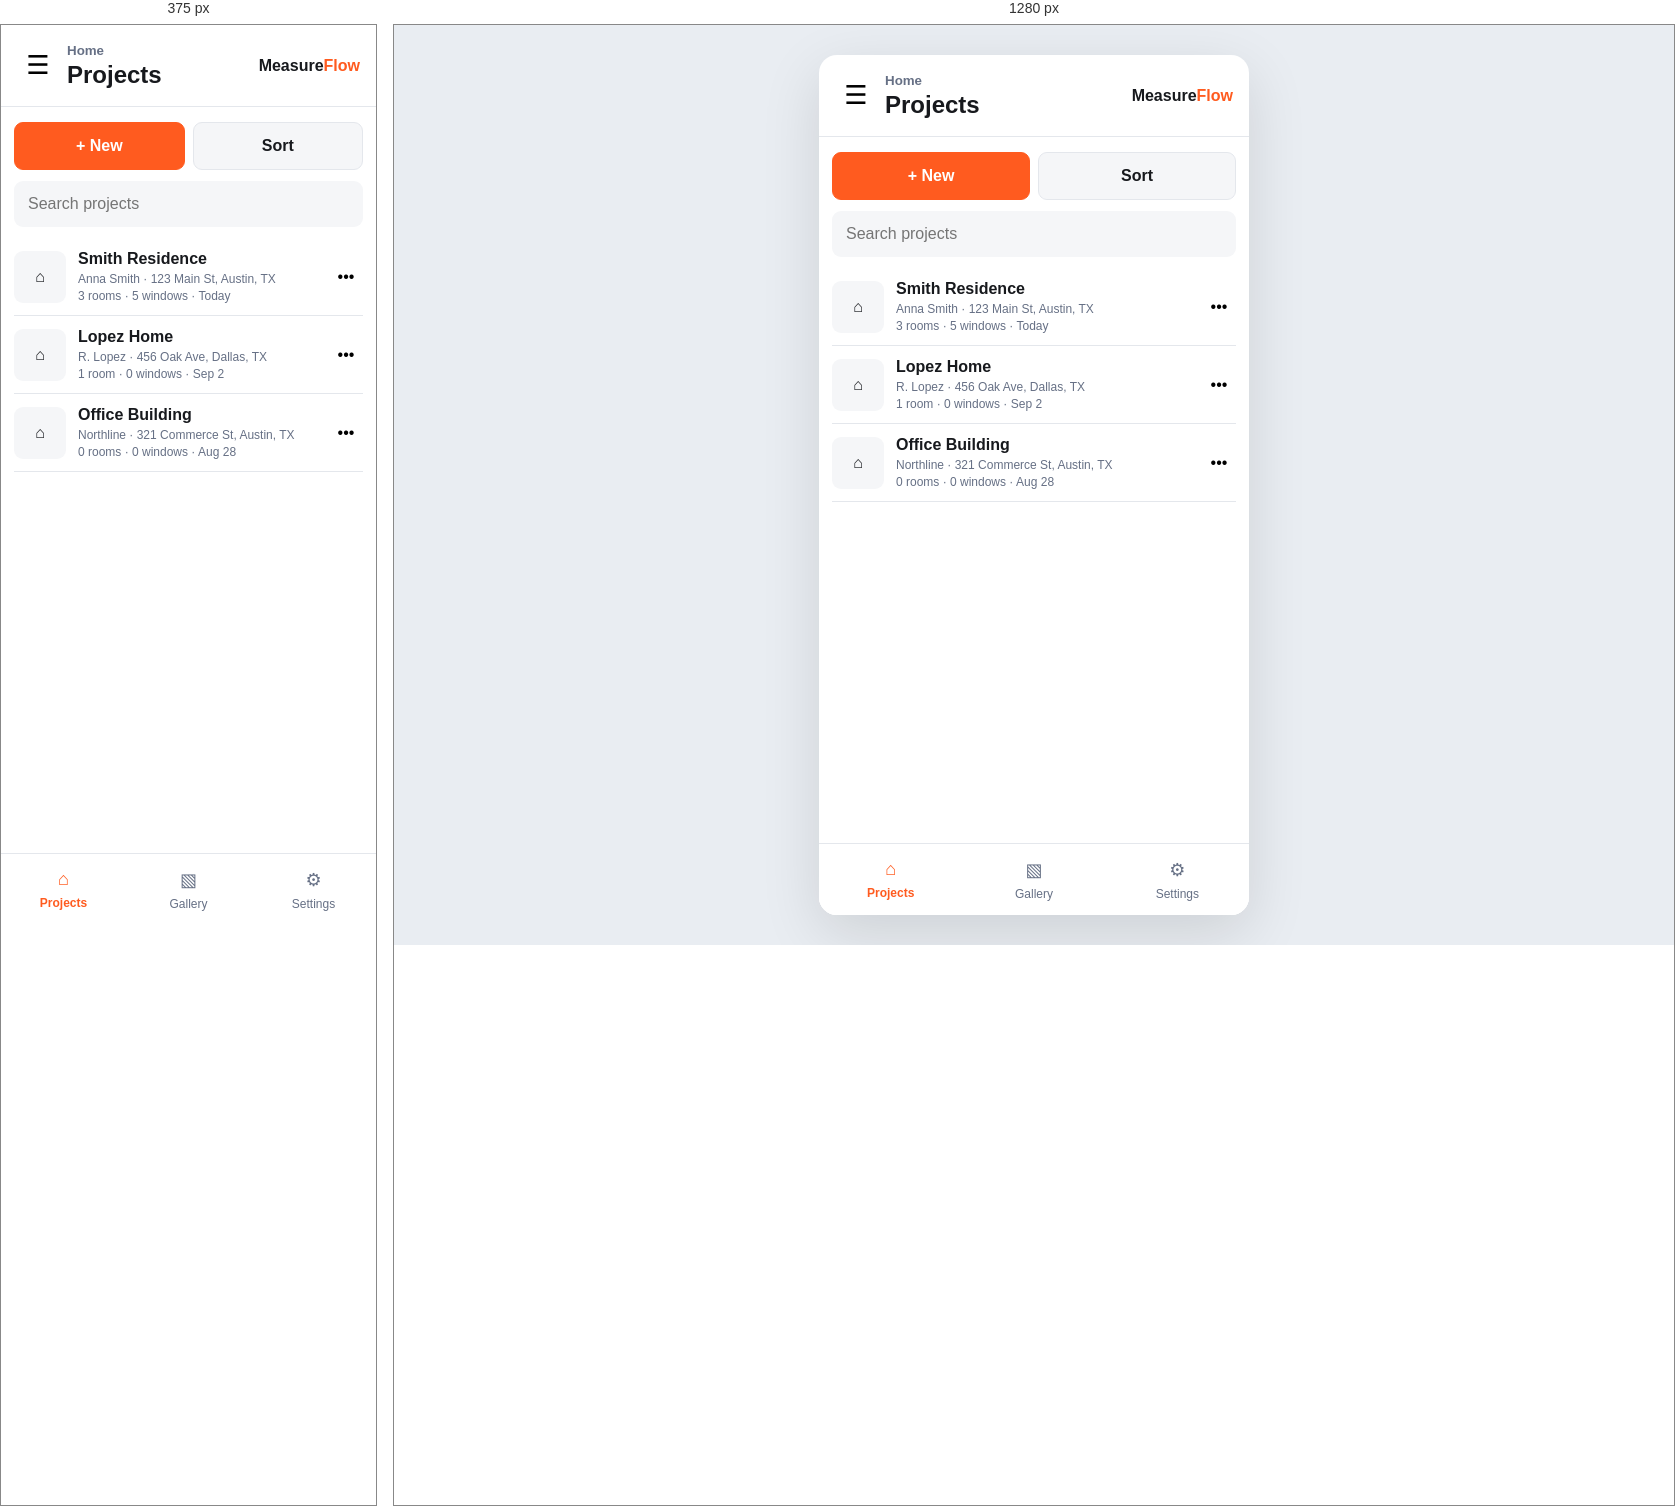
Rendered at 375 px and 1280 px, left to right.

<!-- file: index.html -->
<!DOCTYPE html>
<html lang="en">
<head>
  <meta charset="UTF-8" />
  <meta name="viewport" content="width=device-width, initial-scale=1.0" />
  <title>FieldMeasure</title>
  <link rel="stylesheet" href="css/styles.css" />
</head>
<body>
  <main class="app-shell">
    <header class="topbar">
      <button class="icon-btn" aria-label="Menu">☰</button>
      <div>
        <small>Home</small>
        <h1>Projects</h1>
      </div>
      <div class="brand">Measure<span>Flow</span></div>
    </header>

    <section class="content">
      <div class="actions">
        <button class="primary">+ New</button>
        <button class="secondary">Sort</button>
      </div>

      <input class="search" type="search" placeholder="Search projects" />

      <div class="project-list">
        <article class="project-card">
          <div class="thumb">⌂</div>
          <div class="project-info">
            <h2>Smith Residence</h2>
            <p>Anna Smith · 123 Main St, Austin, TX</p>
            <small>3 rooms · 5 windows · Today</small>
          </div>
          <button class="more">•••</button>
        </article>

        <article class="project-card">
          <div class="thumb">⌂</div>
          <div class="project-info">
            <h2>Lopez Home</h2>
            <p>R. Lopez · 456 Oak Ave, Dallas, TX</p>
            <small>1 room · 0 windows · Sep 2</small>
          </div>
          <button class="more">•••</button>
        </article>

        <article class="project-card">
          <div class="thumb">⌂</div>
          <div class="project-info">
            <h2>Office Building</h2>
            <p>Northline · 321 Commerce St, Austin, TX</p>
            <small>0 rooms · 0 windows · Aug 28</small>
          </div>
          <button class="more">•••</button>
        </article>
      </div>
    </section>

    <nav class="bottom-nav">
      <button class="active">⌂<span>Projects</span></button>
      <button>▧<span>Gallery</span></button>
      <button>⚙<span>Settings</span></button>
    </nav>
  </main>

  <script src="js/app.js"></script>
</body>
</html>


/* @media block from styles.css */
@media (min-width: 700px) {
  body { padding: 30px 0; }
  .app-shell {
    min-height: 860px;
    border-radius: 18px;
    overflow: hidden;
    box-shadow: 0 18px 60px rgba(0,0,0,.12);
  }
}